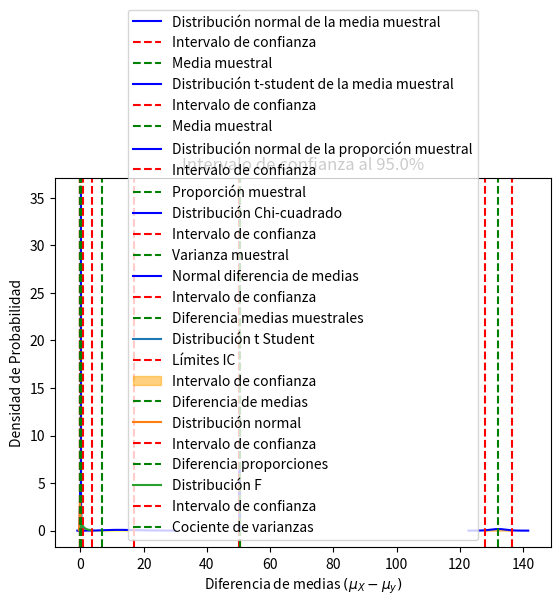

Python code for this plot:
# Importamos las librerías
import numpy as np
import matplotlib.pyplot as plt
import scipy.stats as stats

# Datos y parámetros
data = [50.1, 49.5, 51.1, 48.5, 52, 50.13, 49.3, 49.45, 51, 52.2]
n = len(data)
sigma = 0.2
mean_sample = np.mean(data)
alpha_ = 1 - 0.95
conf = (1 - alpha_) * 100

# Z valor
z_value = stats.norm.ppf(1 - alpha_ / 2)

# Intervalo de confianza
ee = z_value * sigma / np.sqrt(n)
IC = (mean_sample - ee, mean_sample + ee)
print(
    f"La media muestral es {mean_sample:.2f} MPa y el intervalo IC = ({IC[0]:.2f},{IC[1]:.2f})"
)
print()

# Visualización
x = np.linspace(
    mean_sample - 4 * sigma / np.sqrt(n), mean_sample + 4 * sigma / np.sqrt(n), 1000
)
y = stats.norm.pdf(x, mean_sample, sigma / np.sqrt(n))
plt.plot(x, y, color="b", label="Distribución normal de la media muestral")
plt.axvline(IC[0], color="r", linestyle="--", label="Intervalo de confianza")
plt.axvline(IC[1], color="r", linestyle="--")
plt.axvline(mean_sample, color="g", linestyle="--", label="Media muestral")
plt.fill_between(x, y, where=(x >= IC[0]) & (x <= IC[1]), alpha=0.4)
plt.title(f"IC al {conf}% para la media con varianza conocida")
plt.legend()
plt.show()

# Importamos las librerías
import numpy as np
import matplotlib.pyplot as plt
import scipy.stats as stats

# Datos y parámetros
data = [120, 130, 122, 140, 139, 127, 138, 132, 133, 141]
n = len(data)
mean_sample = np.mean(data)
s = np.std(data, ddof=1)  # Divide por n-1
alpha_ = 1 - 0.90
conf = (1 - alpha_) * 100

# t valor
t_value = stats.t.ppf(1 - alpha_ / 2, n - 1)

# Intervalo de confianza
ee = t_value * s / np.sqrt(n)
IC = (mean_sample - ee, mean_sample + ee)
print(
    f"La media muestral es {mean_sample:.2f} células y el intervalo IC = ({IC[0]:.2f},{IC[1]:.2f})"
)
print()

# Visualización
x = np.linspace(
    mean_sample - 4 * s / np.sqrt(n), mean_sample + 4 * s / np.sqrt(n), 1000
)
y = stats.norm.pdf(x, mean_sample, s / np.sqrt(n))
plt.plot(x, y, color="b", label="Distribución t-student de la media muestral")
plt.axvline(IC[0], color="r", linestyle="--", label="Intervalo de confianza")
plt.axvline(IC[1], color="r", linestyle="--")
plt.axvline(mean_sample, color="g", linestyle="--", label="Media muestral")
plt.fill_between(x, y, where=(x >= IC[0]) & (x <= IC[1]), color="orange", alpha=0.5)
plt.title(f"IC al {conf}% para la media con varianza desconocida")
plt.legend()
plt.show()

# Importamos librerías
import numpy as np
import matplotlib.pyplot as plt
import scipy.stats as stats

# Datos del problema
n = 1000  # Tamaño de la muestra
defect = 150
p_hat = defect / n
alpha_ = 1 - 0.95
conf = (1 - alpha_) * 100

# Z valor crítico
z_value = stats.norm.ppf(1 - alpha_ / 2)

# IC
ee = z_value * np.sqrt(p_hat * (1 - p_hat) / n)
IC = (p_hat - ee, p_hat + ee)
print(f"El IC para la proporción de defectuosos es ({IC[0]:.4f},{IC[1]:.4f}).")
print(
    f"El intervalo de defectuosos será entonces ({int(IC[0] * 1000)},{int(IC[1] * 1000)})."
)
print()

# Visualización
x = np.linspace(p_hat - 2 * ee, p_hat + 2 * ee, 1000)
y = stats.norm.pdf(x, loc=p_hat, scale=np.sqrt(p_hat * (1 - p_hat) / n))
plt.plot(x, y, color="b", label="Distribución normal de la proporción muestral")
plt.axvline(IC[0], color="r", linestyle="--", label="Intervalo de confianza")
plt.axvline(IC[1], color="r", linestyle="--")
plt.axvline(p_hat, color="g", linestyle="--", label="Proporción muestral")
plt.fill_between(x, y, where=(x >= IC[0]) & (x <= IC[1]), alpha=0.4)
plt.title(f"IC al {conf}% para la proporción")
plt.legend()
plt.show()

import numpy as np
import matplotlib.pyplot as plt
import scipy.stats as stats

# Datos
data = np.array(
    [
        25.3,
        26.1,
        20.4,
        27.2,
        25.5,
        23.0,
        25.6,
        24.3,
        25.2,
        27.4,
        30.0,
        28.4,
        25.3,
        30.9,
        25.1,
    ]
)
n = len(data)
s2 = np.var(data, ddof=1)  # Varianza muestral
alpha_ = 1 - 0.95
conf = (1 - alpha_) * 100  # Nivel de confianza

# Valores críticos chi-cuadrado
chi2_sup = stats.chi2.ppf(1 - alpha_ / 2, df=n - 1)
chi2_inf = stats.chi2.ppf(alpha_ / 2, df=n - 1)

# Intervalo de confianza
IC = ((n - 1) * s2 / chi2_sup, (n - 1) * s2 / chi2_inf)
print(f"La desviación típica muestral es de {np.sqrt(s2):.2f}")
print(f"El intervalo de confianza al 98% para la varianza es ({IC[0]:.3f},{IC[1]:.3f})")
print()

# Visualización
x = np.linspace(-1, 30, 1000)
y = stats.chi2.pdf(x, df=n - 1)
plt.plot(x, y, color="b", label="Distribución Chi-cuadrado")
plt.axvline(IC[0], color="r", linestyle="--", label="Intervalo de confianza")
plt.axvline(IC[1], color="r", linestyle="--")
plt.axvline(s2, color="g", linestyle="--", label="Varianza muestral")
plt.fill_between(x, y, where=(x >= IC[0]) & (x <= IC[1]), color="yellow", alpha=0.5)
plt.title(f"IC al {conf}% para varianza poblacional")
plt.legend(loc="upper right")
plt.show()

# Importamos las librerías
import numpy as np
import matplotlib.pyplot as plt
import scipy.stats as stats

# Datos
sample_1 = np.array([5.5, 4.5, 5.4, 4.5, 5.1, 5.2, 5.4, 5, 5.3, 5, 5.1, 5.2])
sample_2 = np.array([5.1, 5.5, 5.2, 4.4, 5.3, 5.1, 5.5, 5, 5.4, 5.2])
n1, n2 = len(sample_1), len(sample_2)
mean1, mean2 = np.mean(sample_1), np.mean(sample_2)
sigma1, sigma2 = 0.2, 0.25
alpha_ = 1 - 0.95
conf = (1 - alpha_) * 100

# Valor crítico
z_value = stats.norm.ppf(1 - alpha_ / 2)

# Intervalo de confianza
dif_means = mean1 - mean2
ee = z_value * np.sqrt(sigma1**2 / n1 + sigma2**2 / n2)
IC = (dif_means - ee, dif_means + ee)
print(f" El IC al 95% para la diferencia de medias es ({IC[0]:.2f},{IC[1]:.2f})")
print()

# Visualización
x = np.linspace(dif_means - 2 * ee, dif_means + 2 * ee, 1000)
y = stats.norm.pdf(x, loc=dif_means, scale=np.sqrt(sigma1**2 / n1 + sigma2**2 / n2))
plt.plot(x, y, color="b", label="Normal diferencia de medias")
plt.axvline(IC[0], color="r", linestyle="--", label="Intervalo de confianza")
plt.axvline(IC[1], color="r", linestyle="--")
plt.axvline(dif_means, color="g", linestyle="--", label="Diferencia medias muestrales")
plt.fill_between(x, y, where=(x > IC[0]) & (x < IC[1]), alpha=0.5)
plt.title(f"IC al {conf:.1f}% para la diferencia de medias (varianzas conocidas)")
plt.legend(loc="upper left")
plt.show()

# Importamos las librerías
import numpy as np
import scipy.stats as stats
import matplotlib.pyplot as plt

# Datos
engine_X = np.array([5.2, 5.3, 5.1, 5.4, 5.2])
engine_Y = np.array([5.0, 5.1, 5.2, 5.3, 5.1])
conf = 0.95
alpha = 1 - conf

# Tamaños de muestras
n_X = len(engine_X)
n_Y = len(engine_Y)
deg_freedom = n_X + n_Y - 2

# Estadísticos muestrales
mean_X = np.mean(engine_X)
s_X = np.std(engine_X, ddof=1)
mean_Y = np.mean(engine_Y)
s_Y = np.std(engine_Y, ddof=1)
s_p = np.sqrt(((n_X - 1) * s_X**2 + (n_Y - 1) * s_Y**2) / (n_X + n_Y - 2))
dif_means = mean_X - mean_Y

# Valor crítico t
t_value = stats.t.ppf(1 - alpha / 2, df=deg_freedom)

# Error
ee = t_value * s_p * np.sqrt(1 / n_X + 1 / n_Y)

# Intervalo de confianza
IC = (dif_means - ee, dif_means + ee)

# Resultados
print(f"La diferencia de medias es {dif_means:.2f}")
print(f"El IC al 95% es ({IC[0]:.2f},{IC[1]:.2f})")
print()
# Visualización
x = np.linspace(dif_means - 3 * ee, dif_means + 3 * ee, 1000)
y = stats.t.pdf(x, df=deg_freedom, loc=dif_means, scale=ee)
plt.plot(x, y, label="Distribución t Student")
plt.axvline(IC[0], color="r", linestyle="--", label="Límites IC")
plt.axvline(IC[1], color="r", linestyle="--")
plt.fill_between(
    x,
    y,
    where=(x >= IC[0]) & (x <= IC[1]),
    color="orange",
    alpha=0.5,
    label="Intervalo de confianza",
)
plt.axvline(dif_means, color="g", linestyle="--", label="Diferencia de medias")
plt.title("Diferencia de medias con varianzas desconocidas pero iguales")
plt.xlabel("Diferencia de medias $(\mu_X-\mu_y)$")
plt.ylabel("Densidad de Probabilidad")
plt.legend(loc="upper right")
plt.show()

# Importamos las librerías
import numpy as np
import matplotlib.pyplot as plt
from scipy.stats import norm

# Datos
n1, n2 = 100, 120
success1, success2 = 60, 90
p1_hat, p2_hat = success1 / n1, success2 / n2
conf = 0.95
alpha = 1 - conf

# Valor crítico Z
z_value = norm.ppf(1 - alpha / 2)

# IC
dif_p_hat = p1_hat - p2_hat
ee = z_value * np.sqrt((p1_hat * (1 - p1_hat) / n1) + (p2_hat * (1 - p2_hat) / n2))
IC = (dif_p_hat - ee, dif_p_hat + ee)
print(f"La diferencia de proporciones es {dif_p_hat:.2f}")
print(f"El IC al {conf*100:.0f}% es ({IC[0]:.2f},{IC[1]:.2f})")
print()
# Visualización
x = np.linspace(dif_p_hat - 3 * ee, dif_p_hat + 3 * ee, 1000)
y = norm.pdf(x, loc=dif_p_hat, scale=ee)
plt.plot(x, y, label="Distribución normal")
plt.axvline(IC[0], color="r", linestyle="--", label="Intervalo de confianza")
plt.axvline(IC[1], color="r", linestyle="--")
plt.axvline(dif_p_hat, color="g", linestyle="--", label="Diferencia proporciones")
plt.fill_between(x, y, where=(x >= IC[0]) & (x <= IC[1]), alpha=0.5)
plt.title(f"Intervalo de confianza al {conf*100:.0f}%")
plt.legend(loc="upper right")
plt.show()

# Importamos las librerías
import numpy as np
import matplotlib.pyplot as plt
import scipy.stats as stats

# Datos
engine1 = np.array([5.2, 5.3, 5.1, 5.4, 5.2])
engine2 = np.array([5.8, 5.1, 5.2, 5.8, 5.1])
n1, n2 = len(engine1), len(engine2)
s1, s2 = np.var(engine1, ddof=1), np.var(engine2, ddof=1)
conf = 0.95
alpha = 1 - conf

# Valores críticos F
f_inf = stats.f.ppf(alpha / 2, dfn=n1 - 1, dfd=n2 - 1)
f_sup = stats.f.ppf(1 - alpha / 2, dfn=n1 - 1, dfd=n2 - 1)

# Intervalo de confianza
ratio_var = s1 / s2
IC = (ratio_var / f_sup, ratio_var / f_inf)
print(f"El intervalo de confianza es ({IC[0]:.2f},{IC[1]:.2f})")
print()

# Visualización
x = np.linspace(0, 3, 1000)
y = stats.f.pdf(x, dfn=n1 - 1, dfd=n2 - 1)
plt.plot(x, y, label="Distribución F")
plt.axvline(IC[0], color="r", linestyle="--", label="Intervalo de confianza")
plt.axvline(IC[1], color="r", linestyle="--")
plt.axvline(ratio_var, color="g", linestyle="--", label="Cociente de varianzas")
plt.fill_between(x, y, where=(x >= IC[0]) & (x <= IC[1]), color="m", alpha=0.5)
plt.title(f"Intervalo de confianza al {conf*100}%")
plt.legend()
plt.show()